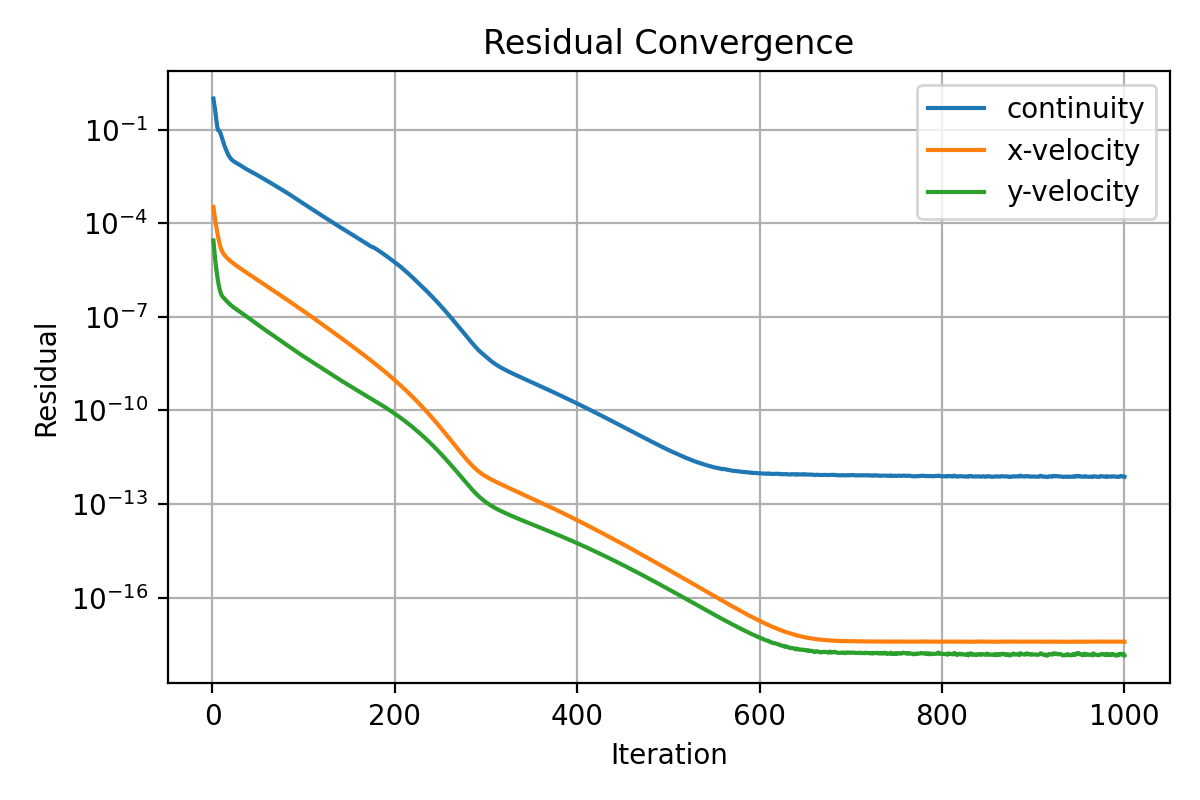

Values plotted in this chart, from the file beside it:
iter, continuity, x-velocity, y-velocity
1, 1.0, 0.0003344, 2.822403287131221e-05
2, 0.6399, 0.0002029, 1.319374305757609e-05
3, 0.4127, 0.0001254, 6.76411584770559e-06
4, 0.2351, 8.299254835147972e-05, 3.762194174832618e-06
5, 0.1346, 5.599509088311805e-05, 2.264971799475628e-06
6, 0.0983, 3.874544513665902e-05, 1.455295270314222e-06
7, 0.09361, 2.764564893545681e-05, 9.9632262841483e-07
8, 0.0875, 2.075896176294635e-05, 7.36631606910208e-07
9, 0.07411, 1.641542053148648e-05, 5.804764396109896e-07
10, 0.05992, 1.369503027499831e-05, 4.932309423196904e-07
11, 0.04806, 1.190956524778253e-05, 4.446964795511092e-07
12, 0.03893, 1.061584806329947e-05, 4.13855712215615e-07
13, 0.03159, 9.637640751660156e-06, 3.816395562591938e-07
14, 0.02645, 8.860264222397374e-06, 3.565990896364286e-07
15, 0.02233, 8.218895614963853e-06, 3.315424884422608e-07
16, 0.0191, 7.674185264957363e-06, 3.084985018560085e-07
17, 0.0165, 7.193338636516051e-06, 2.884715961434323e-07
18, 0.01453, 6.76952041714764e-06, 2.703419374387502e-07
19, 0.01305, 6.387115377097659e-06, 2.543673002101127e-07
20, 0.01192, 6.03760091846273e-06, 2.400454637939862e-07
21, 0.01105, 5.715915415072178e-06, 2.269716802065362e-07
22, 0.01038, 5.419591692402312e-06, 2.149367941097415e-07
23, 0.009854, 5.144980372391862e-06, 2.037473248056012e-07
24, 0.009404, 4.888765341436475e-06, 1.935660702123439e-07
25, 0.009019, 4.650610728811783e-06, 1.843269356245175e-07
26, 0.008655, 4.427661962572916e-06, 1.759313528888851e-07
27, 0.008301, 4.218140460211672e-06, 1.680773903528409e-07
28, 0.007984, 4.021319304324983e-06, 1.603890714759623e-07
29, 0.007699, 3.836145577347216e-06, 1.531564940615047e-07
30, 0.007401, 3.661304574260319e-06, 1.463440820072602e-07
31, 0.007096, 3.49570678226826e-06, 1.396267775577726e-07
32, 0.006791, 3.339438884973787e-06, 1.331702672929528e-07
33, 0.006493, 3.191244283972139e-06, 1.269033790341696e-07
34, 0.006212, 3.050229904608443e-06, 1.209298214336435e-07
35, 0.005952, 2.9158449412458e-06, 1.152025484130397e-07
36, 0.005715, 2.787588449968722e-06, 1.096704462091858e-07
37, 0.005489, 2.666182686598173e-06, 1.045023139861252e-07
38, 0.005281, 2.550043526983798e-06, 9.949303190151825e-08
39, 0.005091, 2.439177106398986e-06, 9.473343712765257e-08
40, 0.004912, 2.333224961238359e-06, 9.01858983714713e-08
41, 0.004743, 2.23196191243005e-06, 8.584136764803803e-08
42, 0.004585, 2.135151985013841e-06, 8.170869984215825e-08
43, 0.004427, 2.042705632725105e-06, 7.779359339348828e-08
44, 0.004267, 1.954417863887334e-06, 7.407883395952242e-08
45, 0.004113, 1.869818056025293e-06, 7.052634642272402e-08
46, 0.003961, 1.788941744093318e-06, 6.716339023534705e-08
47, 0.003809, 1.711593102879708e-06, 6.398559633886499e-08
48, 0.003662, 1.63715709981482e-06, 6.090949313127124e-08
49, 0.003523, 1.565985089693555e-06, 5.802045507476513e-08
50, 0.003388, 1.49786946288674e-06, 5.527761150027636e-08
51, 0.003254, 1.432456235694408e-06, 5.264181545967918e-08
52, 0.00313, 1.369771303004656e-06, 5.014803084655187e-08
53, 0.003011, 1.309731707574558e-06, 4.778488678111454e-08
54, 0.002899, 1.252319206523712e-06, 4.554831561076231e-08
55, 0.002793, 1.1973526932418e-06, 4.342872091480031e-08
56, 0.002692, 1.144758648493265e-06, 4.141731820406491e-08
57, 0.002594, 1.094419986395002e-06, 3.950595433959722e-08
58, 0.002496, 1.046357257332021e-06, 3.76936994373672e-08
59, 0.002396, 1.000331370356543e-06, 3.59605394766455e-08
60, 0.0023, 9.56249336512269e-07, 3.430507314270623e-08
... 940 more rows
